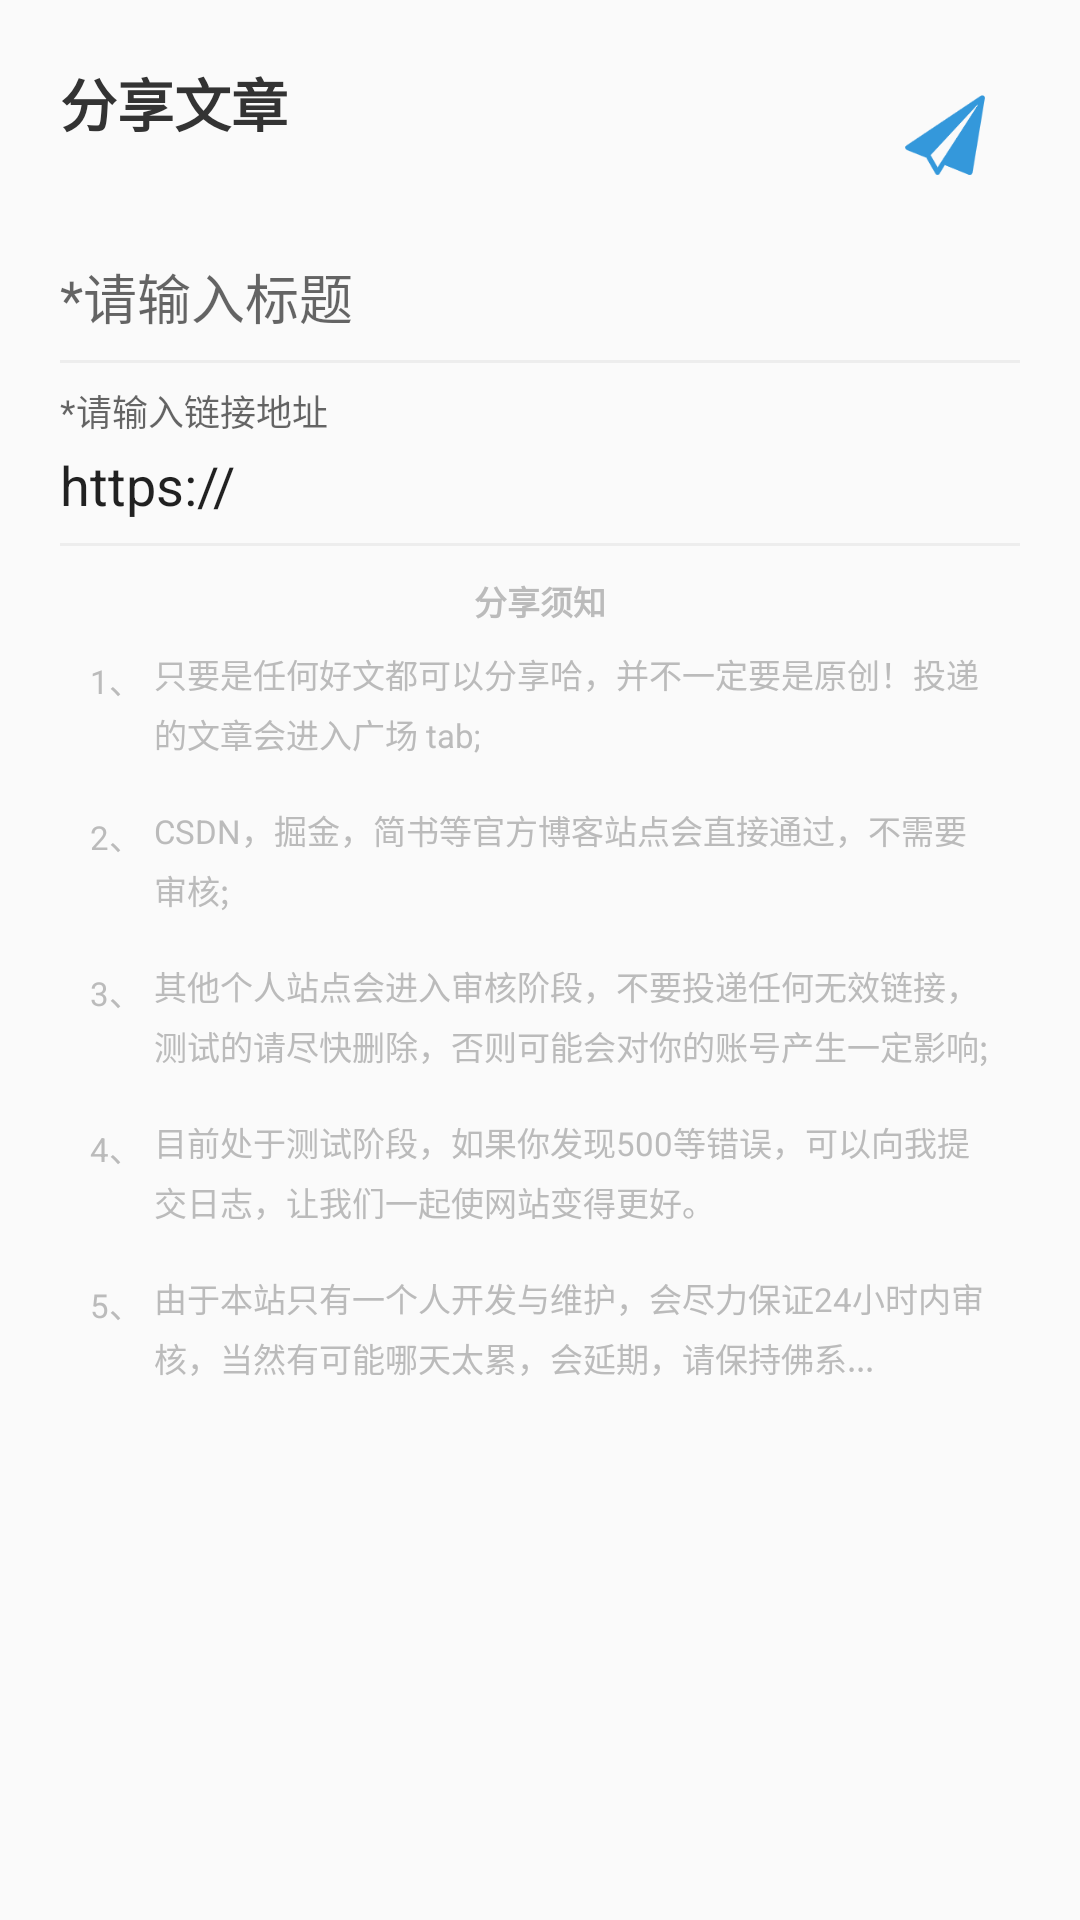

Write the Android layout XML for this screen, with the resource values it uses.
<!-- AndroidManifest.xml: application theme AppTheme -->
<!-- res/layout/dialog_add_article.xml -->
<?xml version="1.0" encoding="utf-8"?>
<LinearLayout xmlns:android="http://schemas.android.com/apk/res/android"
    android:layout_width="match_parent"
    android:layout_height="wrap_content"
    android:background="@color/theme_1"
    android:maxHeight="@dimen/qb_px_200"
    android:orientation="vertical"
    android:padding="@dimen/padding">

    <LinearLayout
        android:layout_width="match_parent"
        android:layout_height="wrap_content"
        android:orientation="horizontal">

        <TextView
            style="@style/text_title"
            android:layout_width="wrap_content"
            android:layout_height="wrap_content"
            android:layout_weight="1"
            android:text="分享文章" />

        <ImageView
            android:id="@+id/ivShare"
            android:layout_width="@dimen/qb_px_50"
            android:layout_height="@dimen/qb_px_50"
            android:background="@drawable/ripple_circle_bg"
            android:padding="@dimen/qb_px_8"
            android:src="@mipmap/ic_share" />
    </LinearLayout>


    <com.google.android.material.textfield.TextInputLayout
        android:layout_width="match_parent"
        android:layout_height="@dimen/qb_px_50"
        android:hint="*请输入标题">

        <EditText
            android:id="@+id/etTitle"
            android:layout_width="match_parent"
            android:layout_height="match_parent"
            android:background="@null"
            android:inputType="text" />


    </com.google.android.material.textfield.TextInputLayout>

    <View
        android:layout_width="match_parent"
        android:layout_height="@dimen/qb_px_1"
        android:background="@color/division_line" />

    <com.google.android.material.textfield.TextInputLayout
        android:layout_width="match_parent"
        android:layout_height="@dimen/qb_px_50"
        android:layout_marginTop="@dimen/qb_px_10"
        android:hint="*请输入链接地址">

        <EditText
            android:id="@+id/etLink"
            android:layout_width="match_parent"
            android:layout_height="match_parent"
            android:background="@null"
            android:inputType="text"
            android:text="https://" />
    </com.google.android.material.textfield.TextInputLayout>

    <View
        android:layout_width="match_parent"
        android:layout_height="1dp"
        android:background="@color/division_line" />


    <TextView
        android:layout_width="match_parent"
        android:layout_height="wrap_content"
        android:layout_marginTop="@dimen/qb_px_10"
        android:gravity="center"
        android:text="分享须知"
        android:textColor="@color/text_3"
        android:textSize="@dimen/text_3"
        android:textStyle="bold" />

    <LinearLayout
        android:layout_width="match_parent"
        android:layout_height="wrap_content"
        android:orientation="horizontal">

        <TextView
            android:layout_width="wrap_content"
            android:layout_height="wrap_content"
            android:layout_marginTop="@dimen/qb_px_10"
            android:lineSpacingExtra="@dimen/qb_px_6"
            android:paddingLeft="@dimen/qb_px_10"
            android:text="1、"
            android:textColor="@color/text_3"
            android:textSize="@dimen/text_3" />

        <TextView
            android:layout_width="match_parent"
            android:layout_height="wrap_content"
            android:layout_marginLeft="@dimen/qb_px_4"
            android:layout_marginTop="@dimen/qb_px_8"
            android:lineSpacingExtra="@dimen/qb_px_4"
            android:paddingRight="@dimen/qb_px_10"
            android:text="@string/share_information_1"
            android:textColor="@color/text_3"
            android:textSize="@dimen/text_3" />
    </LinearLayout>

    <LinearLayout
        android:layout_width="match_parent"
        android:layout_height="wrap_content"
        android:layout_marginTop="@dimen/qb_px_8"
        android:orientation="horizontal">

        <TextView
            android:layout_width="wrap_content"
            android:layout_height="wrap_content"
            android:layout_marginTop="@dimen/qb_px_10"
            android:lineSpacingExtra="@dimen/qb_px_6"
            android:paddingLeft="@dimen/qb_px_10"
            android:text="2、"
            android:textColor="@color/text_3"
            android:textSize="@dimen/text_3" />

        <TextView
            android:id="@+id/tvInformation2"
            android:layout_width="match_parent"
            android:layout_height="wrap_content"
            android:layout_marginLeft="@dimen/qb_px_4"
            android:layout_marginTop="@dimen/qb_px_8"
            android:lineSpacingExtra="@dimen/qb_px_4"
            android:paddingRight="@dimen/qb_px_10"
            android:text="@string/share_information_2"
            android:textColor="@color/text_3"
            android:textSize="@dimen/text_3" />
    </LinearLayout>

    <LinearLayout
        android:layout_width="match_parent"
        android:layout_height="wrap_content"
        android:layout_marginTop="@dimen/qb_px_8"
        android:orientation="horizontal">

        <TextView
            android:layout_width="wrap_content"
            android:layout_height="wrap_content"
            android:layout_marginTop="@dimen/qb_px_10"
            android:lineSpacingExtra="@dimen/qb_px_6"
            android:paddingLeft="@dimen/qb_px_10"
            android:text="3、"
            android:textColor="@color/text_3"
            android:textSize="@dimen/text_3" />

        <TextView
            android:id="@+id/tvInformation3"
            android:layout_width="match_parent"
            android:layout_height="wrap_content"
            android:layout_marginLeft="@dimen/qb_px_4"
            android:layout_marginTop="@dimen/qb_px_8"
            android:lineSpacingExtra="@dimen/qb_px_4"
            android:paddingRight="@dimen/qb_px_10"
            android:text="@string/share_information_3"
            android:textColor="@color/text_3"
            android:textSize="@dimen/text_3" />
    </LinearLayout>

    <LinearLayout
        android:layout_width="match_parent"
        android:layout_height="wrap_content"
        android:layout_marginTop="@dimen/qb_px_8"
        android:orientation="horizontal">

        <TextView
            android:layout_width="wrap_content"
            android:layout_height="wrap_content"
            android:layout_marginTop="@dimen/qb_px_10"
            android:lineSpacingExtra="@dimen/qb_px_6"
            android:paddingLeft="@dimen/qb_px_10"
            android:text="4、"
            android:textColor="@color/text_3"
            android:textSize="@dimen/text_3" />

        <TextView
            android:layout_width="match_parent"
            android:layout_height="wrap_content"
            android:layout_marginLeft="@dimen/qb_px_4"
            android:layout_marginTop="@dimen/qb_px_8"
            android:lineSpacingExtra="@dimen/qb_px_4"
            android:paddingRight="@dimen/qb_px_10"
            android:text="@string/share_information_4"
            android:textColor="@color/text_3"
            android:textSize="@dimen/text_3" />
    </LinearLayout>

    <LinearLayout
        android:layout_width="match_parent"
        android:layout_height="wrap_content"
        android:layout_marginTop="@dimen/qb_px_8"
        android:orientation="horizontal">

        <TextView
            android:layout_width="wrap_content"
            android:layout_height="wrap_content"
            android:layout_marginTop="@dimen/qb_px_10"
            android:lineSpacingExtra="@dimen/qb_px_6"
            android:paddingLeft="@dimen/qb_px_10"
            android:text="5、"
            android:textColor="@color/text_3"
            android:textSize="@dimen/text_3" />

        <TextView
            android:layout_width="match_parent"
            android:layout_height="wrap_content"
            android:layout_marginLeft="@dimen/qb_px_4"
            android:layout_marginTop="@dimen/qb_px_8"
            android:lineSpacingExtra="@dimen/qb_px_4"
            android:paddingRight="@dimen/qb_px_10"
            android:text="@string/share_information_5"
            android:textColor="@color/text_3"
            android:textSize="@dimen/text_3" />
    </LinearLayout>
</LinearLayout>
<!-- resources referenced by this layout -->
<resources>
  <color name="division_line">#EDEDED</color>
  <color name="text_3">#bbbbbb</color>
  <color name="theme_1">#241f1b</color>
  <dimen name="padding">@dimen/qb_px_20</dimen>
  <dimen name="qb_px_1">0.83dp</dimen>
  <dimen name="qb_px_10">8.33dp</dimen>
  <dimen name="qb_px_200">166.67dp</dimen>
  <dimen name="qb_px_4">3.33dp</dimen>
  <dimen name="qb_px_50">41.67dp</dimen>
  <dimen name="qb_px_6">5.00dp</dimen>
  <dimen name="qb_px_8">6.67dp</dimen>
  <dimen name="text_3">@dimen/qb_px_11</dimen>
  <!-- drawable ripple_circle_bg (drawable) -->
  <?xml version="1.0" encoding="utf-8"?>
  <selector xmlns:android="http://schemas.android.com/apk/res/android">
      
      <item
          android:drawable="@color/ripple_gray"
          android:state_pressed="true">
      </item>
      
      <item
          android:drawable="@color/theme_1"
          android:state_pressed="false">
      </item>
  </selector>
  <!-- mipmap ic_share: png bitmap (mipmap-xhdpi, 4564 bytes) -->
  <string name="share_information_1">只要是任何好文都可以分享哈，并不一定要是原创！投递的文章会进入广场 tab;</string>
  <string name="share_information_2">CSDN，掘金，简书等官方博客站点会直接通过，不需要审核;</string>
  <string name="share_information_3">其他个人站点会进入审核阶段，不要投递任何无效链接，测试的请尽快删除，否则可能会对你的账号产生一定影响;</string>
  <string name="share_information_4">目前处于测试阶段，如果你发现500等错误，可以向我提交日志，让我们一起使网站变得更好。</string>
  <string name="share_information_5">由于本站只有一个人开发与维护，会尽力保证24小时内审核，当然有可能哪天太累，会延期，请保持佛系...</string>
  <style name="text_title">
          <item name="android:textColor">@color/text_1</item>
          <item name="android:textSize">@dimen/text_title</item>
          <item name="android:textStyle">bold</item>
          <item name="android:maxLines">1</item>
          <item name="android:ellipsize">end</item>
      </style>
  <style name="AppTheme" parent="Theme.AppCompat.DayNight.NoActionBar">
          
          <item name="colorPrimary">@color/colorPrimary</item>
          <item name="colorPrimaryDark">@color/colorPrimaryDark</item>
          <item name="colorAccent">@color/colorAccent</item>
      </style>
  <dimen name="qb_px_20">16.67dp</dimen>
  <dimen name="qb_px_11">9.17dp</dimen>
  <color name="ripple_gray">#D1D1D1</color>
  <color name="text_1">#333333</color>
  <dimen name="text_title">@dimen/qb_px_19</dimen>
  <color name="colorPrimary">#F60B0B</color>
  <color name="colorPrimaryDark">#00CAAE</color>
  <color name="colorAccent">#00CAAE</color>
  <dimen name="qb_px_19">15.83dp</dimen>
</resources>
